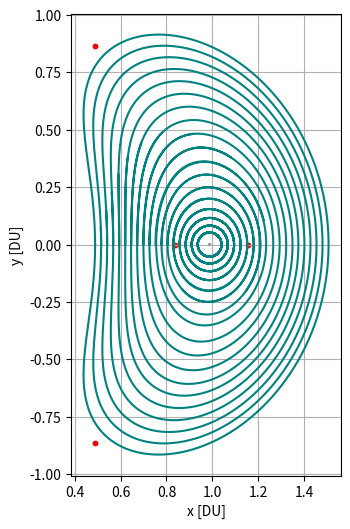

The script that saved this image:
# [redacted]
# AERO 599
# Circular Restricted 3 Body Problem
# Earth moon system
# Right handed system

import os
clear = lambda: os.system('clear')
clear()

import numpy as np
from scipy.integrate import solve_ivp
from scipy.optimize import fsolve
import matplotlib.pyplot as plt
from mpl_toolkits.mplot3d import Axes3D

# Earth at (-mustar,0)
# Moon at (1-mustar,0)

# CR3BP Equations of Motion
def cr3bp_equations(t, state, mu):
    # Unpack the state vector
    x, y, z, vx, vy, vz = state
    
    # Distances to primary and secondary
    r1, r2 = r1_r2(x, y, z, mu)

    # Equations of motion
    ax = 2*vy + x - (1 - mu)*(x + mu)/r1**3 - mu*(x - (1 - mu))/r2**3
    ay = -2*vx + y - (1 - mu)*y/r1**3 - mu*y/r2**3
    az = -(1 - mu)*z/r1**3 - mu*z/r2**3
    
    return [vx, vy, vz, ax, ay, az]


# Initial conditions and parameters
mu = 0.012150585609624  # Earth-Moon system mass ratio

def r1_r2(x, y, z, mu):
    r1 = np.sqrt((x + mu)**2 + y**2 + z**2)  # Distance to Earth
    r2 = np.sqrt((x - (1 - mu))**2 + y**2 + z**2)  # Distance to Moon
    return r1, r2

# Function to find the roots for L1, L2, L3 along the x-axis
def lagrange_x_eq(x, mu, point):
    r1 = abs(x + mu)
    r2 = abs(x - (1 - mu))
    if point == 'L1':
        return x - (1 - mu)/(x + mu)**2 + mu/(x - (1 - mu))**2
    elif point == 'L2':
        return x - (1 - mu)/(x + mu)**2 - mu/(x - (1 - mu))**2
    elif point == 'L3':
        return x + (1 - mu)/(x + mu)**2 + mu/(x - (1 - mu))**2

# Solving for L1, L2, L3 along the x-axis
L1_x = fsolve(lagrange_x_eq, 0.8, args=(mu, 'L1'))[0]
L2_x = fsolve(lagrange_x_eq, 1.2, args=(mu, 'L2'))[0]
L3_x = fsolve(lagrange_x_eq, - 1.2, args=(mu, 'L3'))[0]

# Coordinates for L4 and L5 (equilateral triangle points)
L4_x = 0.5 - mu
L4_y = np.sqrt(3) / 2
L5_x = 0.5 - mu
L5_y = -np.sqrt(3) / 2


# Free Return Initial Conditions
#RHS
# x0, y0, z0 = 1.15, 0, 0  # Initial position
# vx0, vy0, vz0 = 0, 0.0086882909, 0      # Initial velocity

# NRHO Initial Conditions
# x0, y0, z0 = 1.0277926091, 0, -0.1858044184  # Initial position
# vx0, vy0, vz0 = 0, -0.1154896637, 0      # Initial velocity

# 9:2 NRHO Initial Conditions
# Not specific enough??
# x0, y0, z0 = 1.02134, 0, -0.18162  # Initial position
# vx0, vy0, vz0 = 0, -0.10176, 0      # Initial velocity

# DRO Initial Conditions
x0 = [0.9624690577, 0.9361690577, 0.9098690577, 0.8835690577, 0.8572690577, 
0.8309690577, 0.8046690577, 0.7783690577, 0.7520690577, 0.7257690577, 
0.6993690577, 0.6730690577, 0.6467690577, 0.6204690577, 0.5941690577, 
0.5678690577, 0.5415690577, 0.5152690577, 0.4889690577, 0.4626690577]
vy0 = [0.7184165432, 0.5420829797, 0.4861304073, 0.4704011643, 0.4752314911, 
0.4936194567, 0.5206492176, 0.5556485484, 0.5960858865, 0.6344388745, 
0.6947808121, 0.7502922555, 0.8093649527, 0.8716714431, 0.9376934111, 
1.0072891703, 1.0805472211, 1.1576784834, 1.2390293868, 1.3253326531]

state0 = [x0[2], 0, 0, 0, vy0[2], 0]  # Initial state vector
state1 = [x0[4], 0, 0, 0, vy0[4], 0]  # Initial state vector
state2 = [x0[6], 0, 0, 0, vy0[6], 0]  # Initial state vector
state3 = [x0[8], 0, 0, 0, vy0[8], 0]  # Initial state vector
state4 = [x0[10], 0, 0, 0, vy0[10], 0]  # Initial state vector
state5 = [x0[12], 0, 0, 0, vy0[12], 0]  # Initial state vector
state6 = [x0[14], 0, 0, 0, vy0[14], 0]  # Initial state vector
state7 = [x0[16], 0, 0, 0, vy0[16], 0]  # Initial state vector
state8 = [x0[18], 0, 0, 0, vy0[18], 0]  # Initial state vector
# state9 = [x0[20], 0, 0, 0, vy0[20], 0]  # Initial state vector
state01 = [x0[1], 0, 0, 0, vy0[1], 0]
state03 = [x0[3], 0, 0, 0, vy0[3], 0]
state05 = [x0[5], 0, 0, 0, vy0[5], 0]
state07 = [x0[7], 0, 0, 0, vy0[7], 0]
state09 = [x0[9], 0, 0, 0, vy0[9]+.009, 0]
state11 = [x0[11], 0, 0, 0, vy0[11], 0]
state13 = [x0[13], 0, 0, 0, vy0[13], 0]
state15 = [x0[15], 0, 0, 0, vy0[15], 0]
state17 = [x0[17], 0, 0, 0, vy0[17], 0]
state19 = [x0[19], 0, 0, 0, vy0[19], 0]


# Time span for the propagation
t_span = (0, 6)  # Start and end times
# t_eval = np.linspace(0, 20, 10000)  # Times to evaluate the solution

# Solve the system of equations
sol0 = solve_ivp(cr3bp_equations, t_span, state0, args=(mu,), rtol=1e-12, atol=1e-12)
sol1 = solve_ivp(cr3bp_equations, t_span, state1, args=(mu,), rtol=1e-12, atol=1e-12)
sol2 = solve_ivp(cr3bp_equations, t_span, state2, args=(mu,), rtol=1e-12, atol=1e-12)
sol3 = solve_ivp(cr3bp_equations, t_span, state3, args=(mu,), rtol=1e-12, atol=1e-12)
sol4 = solve_ivp(cr3bp_equations, t_span, state4, args=(mu,), rtol=1e-12, atol=1e-12)
sol5 = solve_ivp(cr3bp_equations, t_span, state5, args=(mu,), rtol=1e-12, atol=1e-12)
sol6 = solve_ivp(cr3bp_equations, t_span, state6, args=(mu,), rtol=1e-12, atol=1e-12)
sol7 = solve_ivp(cr3bp_equations, t_span, state7, args=(mu,), rtol=1e-12, atol=1e-12)
sol8 = solve_ivp(cr3bp_equations, t_span, state8, args=(mu,), rtol=1e-12, atol=1e-12)

sol01 = solve_ivp(cr3bp_equations, t_span, state01, args=(mu,), rtol=1e-12, atol=1e-12)
sol03 = solve_ivp(cr3bp_equations, t_span, state03, args=(mu,), rtol=1e-12, atol=1e-12)
sol05 = solve_ivp(cr3bp_equations, t_span, state05, args=(mu,), rtol=1e-12, atol=1e-12)
sol07 = solve_ivp(cr3bp_equations, t_span, state07, args=(mu,), rtol=1e-12, atol=1e-12)
sol09 = solve_ivp(cr3bp_equations, t_span, state09, args=(mu,), rtol=1e-12, atol=1e-12)
sol11 = solve_ivp(cr3bp_equations, t_span, state11, args=(mu,), rtol=1e-12, atol=1e-12)
sol13 = solve_ivp(cr3bp_equations, t_span, state13, args=(mu,), rtol=1e-12, atol=1e-12)
sol15 = solve_ivp(cr3bp_equations, t_span, state15, args=(mu,), rtol=1e-12, atol=1e-12)
sol17 = solve_ivp(cr3bp_equations, t_span, state17, args=(mu,), rtol=1e-12, atol=1e-12)
sol19 = solve_ivp(cr3bp_equations, t_span, state19, args=(mu,), rtol=1e-12, atol=1e-12)


# 3D Plotting

# Plot the trajectory
# fig = plt.figure(figsize=(10, 6))
# ax = fig.add_subplot(111, projection='3d')

# # Plot the massive bodies
# # Define sphere properties
# x0, y0, z0 = 1-mu, 0, 0  # center
# r = 0.004526             # radius
# cmoon = 'gray'           # color
# # Create sphere coordinates
# u, v = np.linspace(0, 2 * np.pi, 300), np.linspace(0, np.pi, 300)
# u, v = np.meshgrid(u, v)
# xmoon = x0 + r * np.cos(u) * np.sin(v)
# ymoon = y0 + r * np.sin(u) * np.sin(v)
# zmoon = z0 + r * np.cos(v)

# # Define sphere properties
# x0, y0, z0 = -mu, 0, 0   # center
# r = 0.016592             # radius
# cearth = 'blue'          # color
# # Create sphere coordinates
# u, v = np.linspace(0, 2 * np.pi, 300), np.linspace(0, np.pi, 300)
# u, v = np.meshgrid(u, v)
# xearth = x0 + r * np.cos(u) * np.sin(v)
# yearth = y0 + r * np.sin(u) * np.sin(v)
# zearth = z0 + r * np.cos(v)

# # Plot the sphere
# ax.plot_surface(xmoon, ymoon, zmoon, color=cmoon, alpha=0.8, linewidth=0)
# # ax.plot_surface(xearth, yearth, zearth, color=cearth, alpha=0.8, linewidth=0)

# # Plot the Lagrange points
# ax.scatter([L1_x, L2_x], [0, 0], [0, 0], color='red', s=3, label='Langrage Points')
# # ax.scatter([L1_x, L2_x, L4_x, L5_x], [0, 0, L4_y, L5_y], [0, 0, 0, 0], color='red', s=5, label='Langrage Points')
# # ax.scatter([L1_x, L2_x, L3_x, L4_x, L5_x], [0, 0, 0, L4_y, L5_y], [0, 0, 0, 0, 0], color='red', s=15, label='Langrage Points')

# # 1: [0, 0.4470, 0.7410]        Blue
# # 2: [0.8500, 0.3250, 0.0980]   Red
# # 3: [0.9290, 0.6940, 0.1250]   Yellow
# # 4: [0.4940, 0.1840, 0.5560]   Purple
# # 5: [0.4660, 0.6740, 0.1880]   Green?
# # 6: [0.3010, 0.7450, 0.9330]
# # 7: [0.6350, 0.0780, 0.1840]


# # Plot the trajectory of the small object
# ax.plot(sol0.y[0], sol0.y[1], sol0.y[2], color=[0,130/255,128/255], label='Trajectory')
# ax.plot(sol1.y[0], sol1.y[1], sol1.y[2], color=[0,130/255,128/255])
# ax.plot(sol2.y[0], sol2.y[1], sol2.y[2], color=[0.4940, 0.1840, 0.5560])
# ax.plot(sol3.y[0], sol3.y[1], sol3.y[2], color=[0,130/255,128/255])
# ax.plot(sol4.y[0], sol4.y[1], sol4.y[2], color=[0,130/255,128/255])
# ax.plot(sol5.y[0], sol5.y[1], sol5.y[2], color=[0,130/255,128/255])
# ax.plot(sol6.y[0], sol6.y[1], sol6.y[2], color=[0,130/255,128/255])
# ax.plot(sol7.y[0], sol7.y[1], sol7.y[2], color=[0,130/255,128/255])

# # Labels and plot settings
# ax.set_xlabel('x [DU]')
# ax.set_ylabel('y [DU]')
# ax.set_zlabel('z [DU]')

# # xticks = -1, -.5, 0, .5, 1
# # ax.set_xticks(xticks)

# zticks = -.1, 0, .1
# ax.set_zticks(zticks)


# ax.set_title('CR3BP Propagation')
# # ax.legend()
# ax.set_box_aspect([1,1,.12]) 
# plt.show()



# 2D Plotting

plt.figure(figsize=(8, 6))
plt.grid(True)
plt.plot(sol0.y[0], sol0.y[1], color = [0,130/255,128/255],label='Trajectory')
plt.plot(sol1.y[0], sol1.y[1], color = [0,130/255,128/255])
plt.plot(sol2.y[0], sol2.y[1], color = [0,130/255,128/255]) # DRO used by McGuire
plt.plot(sol3.y[0], sol3.y[1], color = [0,130/255,128/255])
plt.plot(sol4.y[0], sol4.y[1], color = [0,130/255,128/255])
plt.plot(sol5.y[0], sol5.y[1], color = [0,130/255,128/255])
plt.plot(sol6.y[0], sol6.y[1], color = [0,130/255,128/255])
plt.plot(sol7.y[0], sol7.y[1], color = [0,130/255,128/255])
plt.plot(sol8.y[0], sol8.y[1], color = [0,130/255,128/255])

plt.plot(sol01.y[0], sol01.y[1], color = [0,130/255,128/255])
plt.plot(sol03.y[0], sol03.y[1], color = [0,130/255,128/255])
plt.plot(sol05.y[0], sol05.y[1], color = [0,130/255,128/255])
plt.plot(sol07.y[0], sol07.y[1], color = [0,130/255,128/255])
plt.plot(sol09.y[0], sol09.y[1], color = [0,130/255,128/255])
plt.plot(sol11.y[0], sol11.y[1], color = [0,130/255,128/255])
plt.plot(sol13.y[0], sol13.y[1], color = [0,130/255,128/255])
plt.plot(sol15.y[0], sol15.y[1], color = [0,130/255,128/255])
plt.plot(sol17.y[0], sol17.y[1], color = [0,130/255,128/255])
# plt.plot(sol19.y[0], sol19.y[1], color = [0,130/255,128/255])



# Plot the massive bodies
# Define sphere properties
x0, y0, z0 = 1-mu, 0, 0  # center
r = 0.004526             # radius
cmoon = 'gray'           # color
# Create sphere coordinates
u, v = np.linspace(0, 2 * np.pi, 300), np.linspace(0, np.pi, 300)
u, v = np.meshgrid(u, v)
xmoon = x0 + r * np.cos(u) * np.sin(v)
ymoon = y0 + r * np.sin(u) * np.sin(v)
zmoon = z0 + r * np.cos(v)

# Plot Earth as a 2D circle
earth_circle = plt.Circle((-mu, 0), 0.016592, color='blue', alpha=0.8)
# plt.gca().add_patch(earth_circle)

# Plot Moon as a 2D circle
moon_circle = plt.Circle((1 - mu, 0), 0.004526, color='gray', alpha=0.8)
plt.gca().add_patch(moon_circle)

# Plot the Lagrange points
plt.scatter([L1_x, L2_x, L4_x, L5_x], [0, 0, L4_y, L5_y], color='red', s=10, label='Langrage Points')
#plt.scatter([L1_x, L2_x, L3_x, L4_x, L5_x], [0, 0, 0, L4_y, L5_y], color='red', s=15, label='Langrage Points')


plt.xlabel('x [DU]')
plt.ylabel('y [DU]')
# plt.title('CR3BP: Distant Retrograde Orbit Family')
plt.gca().set_aspect('equal', adjustable='box')
# plt.legend()

# Turning the background black
# fig.patch.set_facecolor('black')  # Figure background
# ax.set_facecolor('black')  
# ax.set_axis_off()

plt.show()

